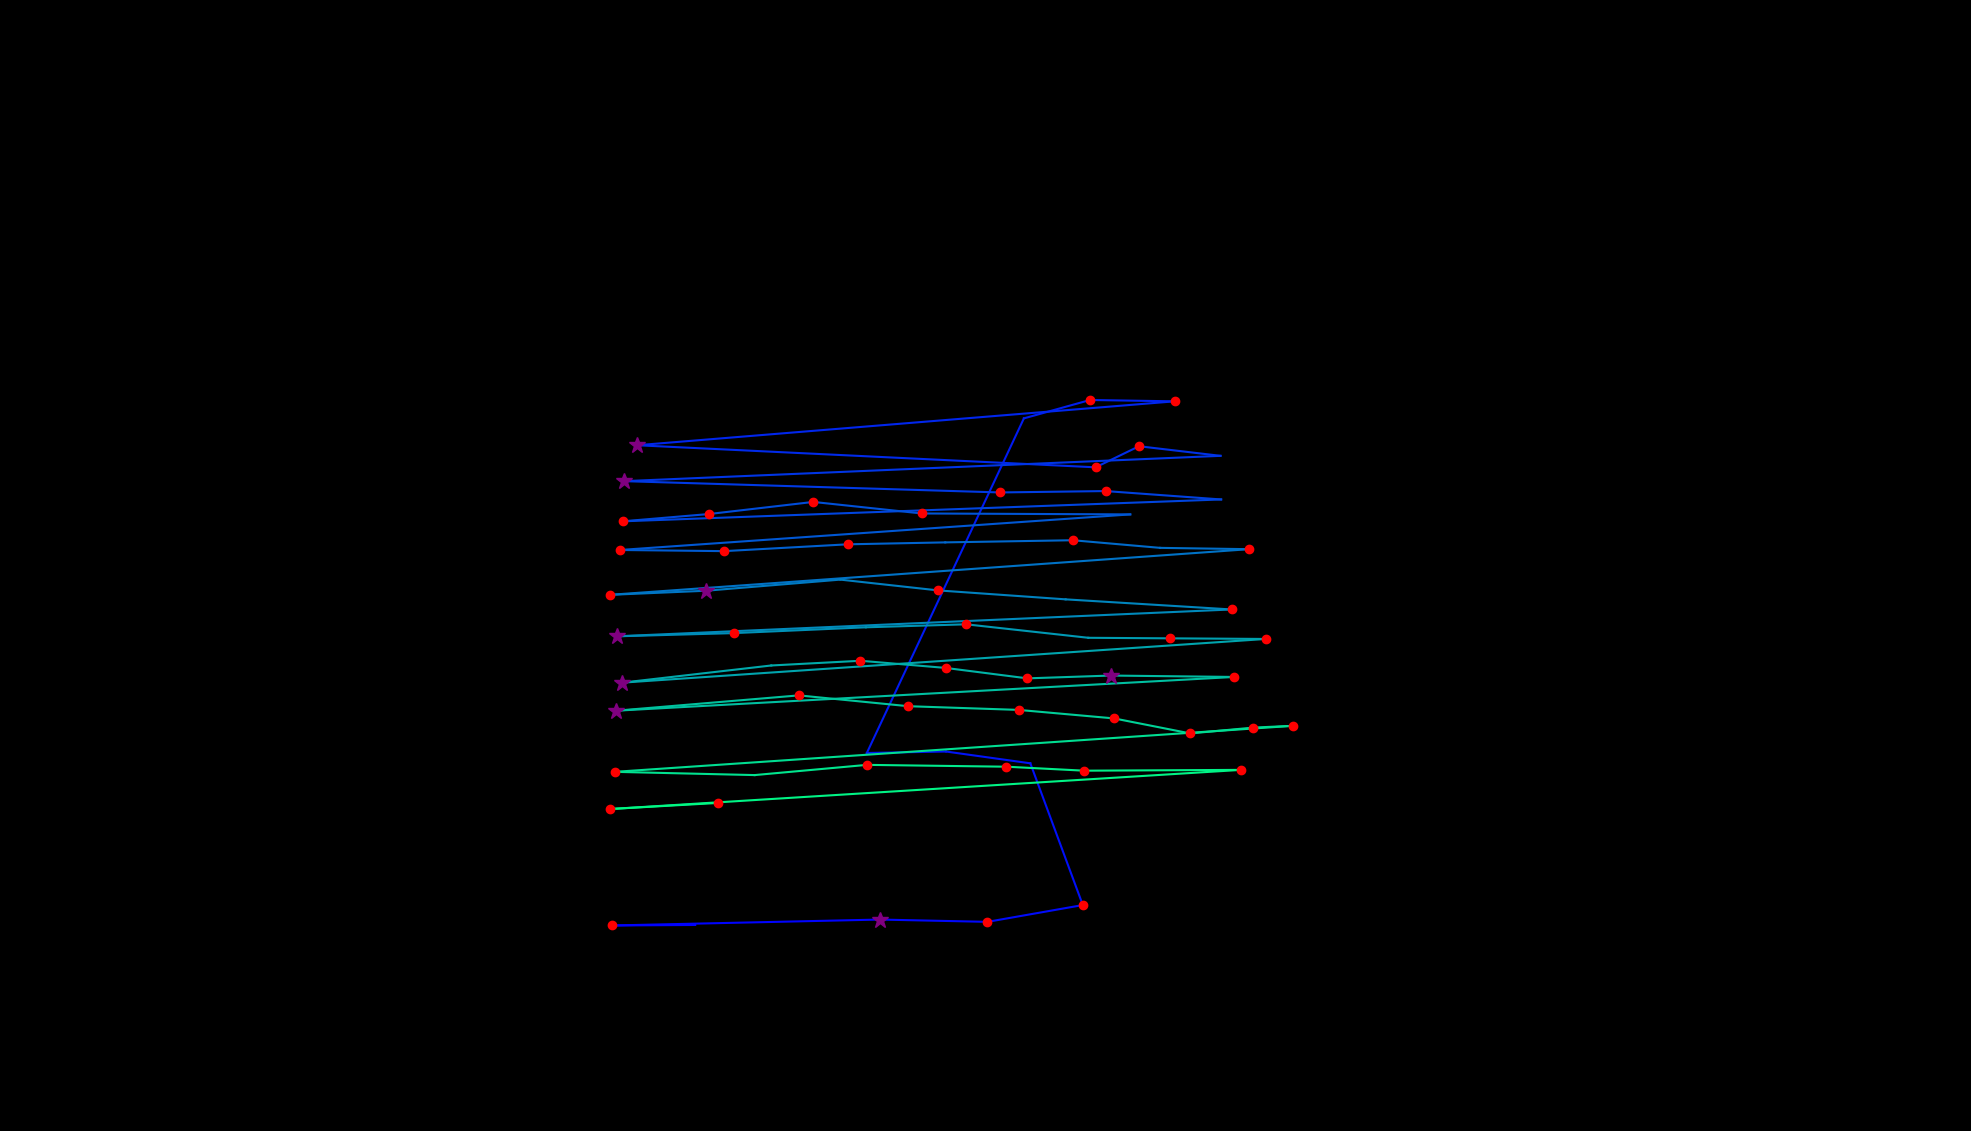

Values plotted in this chart, from the file beside it:
, fixation_id, timestamp, avg_gaze_x, avg_gaze_y, duration
0, 114.0, 30753, 902.9, 267.6, 108.5
1, 115.0, 30885, 794.7, 266.9, 132.6
2, 116.0, 31090, 1143, 274.6, 349.5
3, 117.0, 31488, 1282, 271.6, 144.6
4, 118.0, 31668, 1406, 293.4, 229
5, 119.0, 31994, 1338, 477.5, 108.5
6, 120.0, 32126, 1229, 492.8, 96.4
7, 121.0, 32283, 1126, 490.9, 96.4
8, 122.0, 32777, 1330, 925.5, 96.4
9, 123.0, 32934, 1416, 949.4, 156.7
10, 124.0, 33139, 1525, 947.6, 120.5
11, 125.0, 33331, 827.4, 890.6, 253.1
12, 126.0, 34042, 1423, 861.9, 229
13, 127.0, 34380, 1479, 889.3, 168.7
14, 128.0, 34609, 1585, 876.8, 108.5
15, 129.0, 34838, 810.7, 844, 277.2
16, 130.0, 35344, 1299, 829.3, 120.5
17, 131.0, 35500, 1436, 831.1, 156.7
18, 132.0, 35705, 1586, 820.2, 96.4
19, 133.0, 35898, 808.6, 791.8, 229
20, 134.0, 36175, 920.7, 801.2, 180.8
21, 135.0, 36392, 1056, 817, 156.7
22, 136.0, 36573, 1197, 802, 180.8
23, 137.0, 37079, 1468, 800.8, 96.4
24, 138.0, 37429, 805.2, 754.6, 229
25, 139.0, 37718, 940.3, 753.1, 144.6
26, 140.0, 37935, 1101, 761.9, 204.9
27, 141.0, 38176, 1228, 764.4, 96.4
28, 142.0, 38368, 1393, 767.2, 192.8
29, 143.0, 38597, 1507, 757.3, 108.5
30, 144.0, 38814, 1622, 755.6, 120.5
31, 145.0, 39043, 792, 696.3, 229
32, 146.0, 39320, 916.5, 701.6, 253.1
33, 147.0, 39646, 1091, 716.1, 96.4
34, 148.0, 39814, 1218, 702.1, 132.6
35, 149.0, 40019, 1384, 690.5, 96.4
36, 150.0, 40441, 1599, 677.3, 156.7
37, 151.0, 40766, 801.8, 642.5, 253.1
38, 152.0, 41068, 952.6, 646.6, 229
39, 153.0, 41357, 1125, 654.1, 96.4
40, 154.0, 41574, 1255, 658, 156.7
41, 155.0, 41803, 1413, 640.5, 108.5
42, 156.0, 41947, 1519, 639.8, 156.7
43, 157.0, 42128, 1644, 639, 180.8
44, 158.0, 42405, 808.2, 582.3, 277.2
45, 159.0, 42755, 1002, 604.6, 96.4
46, 160.0, 42875, 1117, 610.7, 180.8
47, 161.0, 43092, 1228, 601.4, 204.9
48, 162.0, 43345, 1334, 587.8, 156.7
49, 163.0, 43550, 1442, 591.5, 265.1
50, 164.0, 43875, 1603, 589.7, 132.6
51, 165.0, 44201, 800.4, 545.9, 265.1
52, 166.0, 44538, 1037, 565.7, 168.7
53, 167.0, 44731, 1180, 551.7, 156.7
54, 168.0, 44912, 1323, 546.9, 192.8
55, 169.0, 45141, 1447, 535.8, 120.5
56, 170.0, 45478, 1546, 516.3, 192.8
57, 171.0, 45719, 1627, 523.9, 144.6
58, 172.0, 45888, 1679, 526.2, 120.5
59, 173.0, 46201, 798.6, 466.4, 168.7
... 7 more rows
